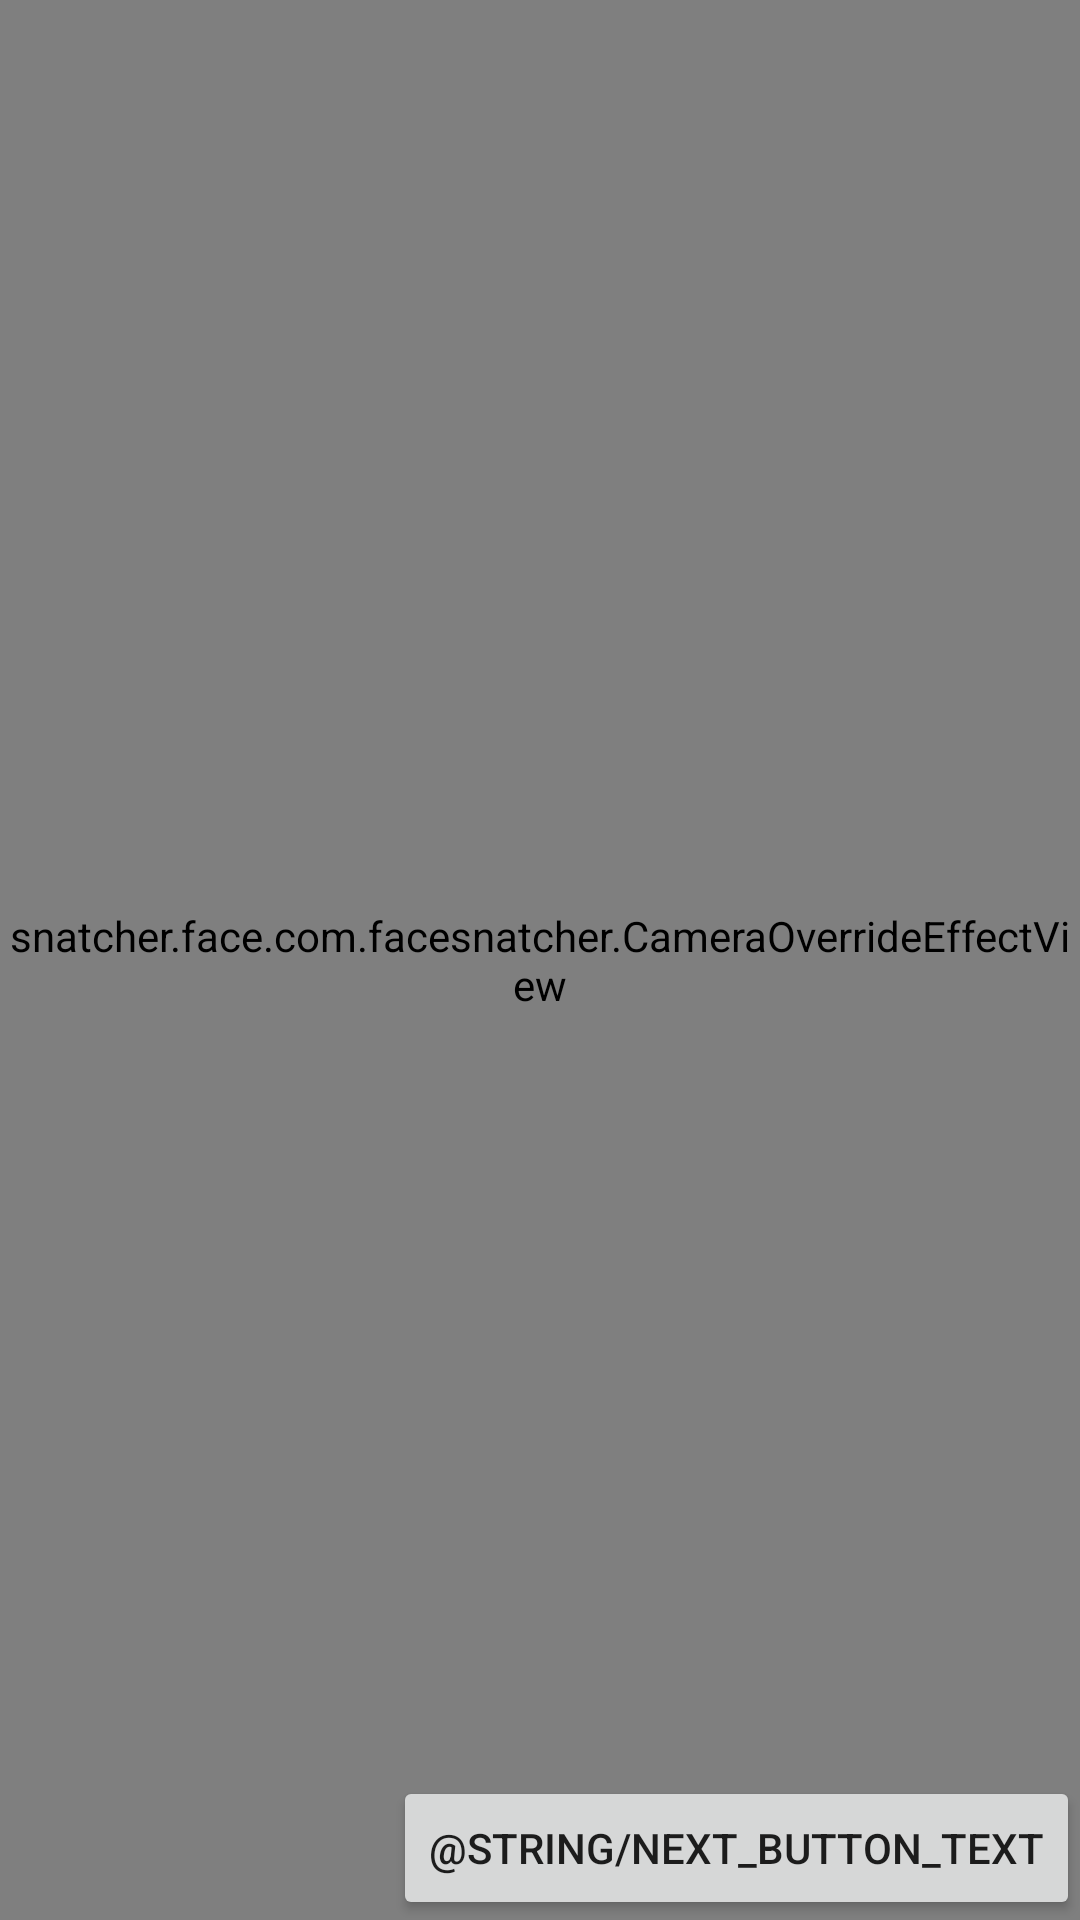

Produce the Android XML layout that renders to this screen, including the resource entries it uses.
<!-- AndroidManifest.xml: application theme AppTheme -->
<!-- res/layout/camera.xml -->
<RelativeLayout
    xmlns:android="http://schemas.android.com/apk/res/android"
    android:layout_width="match_parent"
    android:layout_height="match_parent" >

    <FrameLayout
        android:layout_width="match_parent"
        android:layout_height="match_parent"
        android:layout_centerHorizontal="true"
        android:layout_centerVertical="true"
    >

        <TextureView
            android:id="@+id/camera_preview"
            android:layout_width="match_parent"
            android:layout_height="match_parent"
        />

        <snatcher.face.com.facesnatcher.CameraOverrideView
            android:id="@+id/camera_override_view"
            android:layout_width="match_parent"
            android:layout_height="match_parent"
        />

        <snatcher.face.com.facesnatcher.CameraOverrideEffectView
            android:id="@+id/camera_override_effect_view"
            android:layout_width="match_parent"
            android:layout_height="match_parent"
            />
    </FrameLayout>
    <Button
        android:id="@+id/nextPageButton"
        android:layout_width="wrap_content"
        android:layout_height="wrap_content"
        android:layout_alignParentRight="true"
        android:layout_alignParentBottom="true"
        android:text="@string/next_button_text"
        />
</RelativeLayout>
<!-- resources referenced by this layout -->
<resources>
  <style name="AppTheme" parent="Theme.AppCompat.Light.DarkActionBar">
          
          <item name="colorPrimary">@color/colorPrimary</item>
          <item name="colorPrimaryDark">@color/colorPrimaryDark</item>
          <item name="colorAccent">@color/colorAccent</item>
      </style>
  <!-- not gathered from this repository: default colours our renderer supplied (Android Studio template values) -->
  <color name="colorPrimary">#FF6200EE</color>
  <color name="colorPrimaryDark">#FF3700B3</color>
  <color name="colorAccent">#FF03DAC5</color>
</resources>
